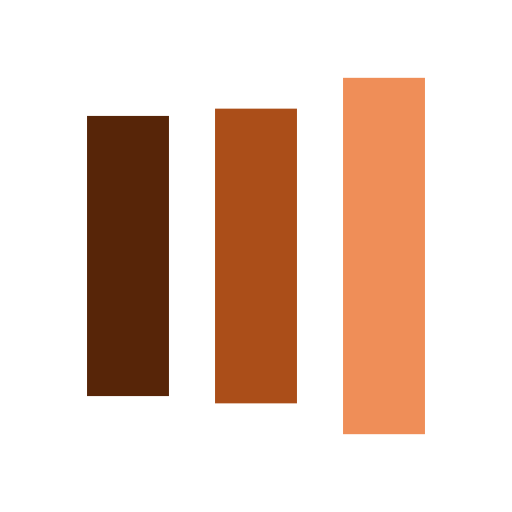
t = 0.00 s
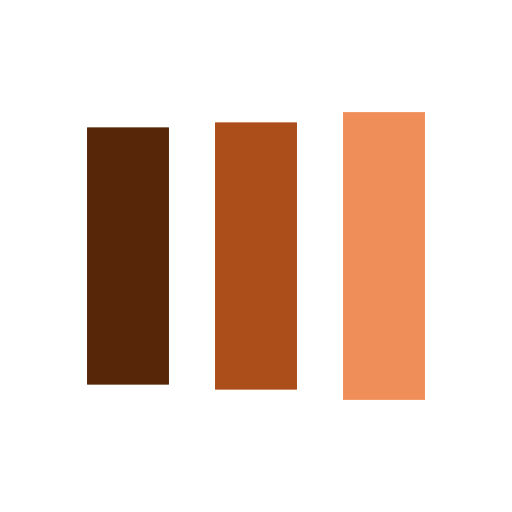
t = 0.13 s
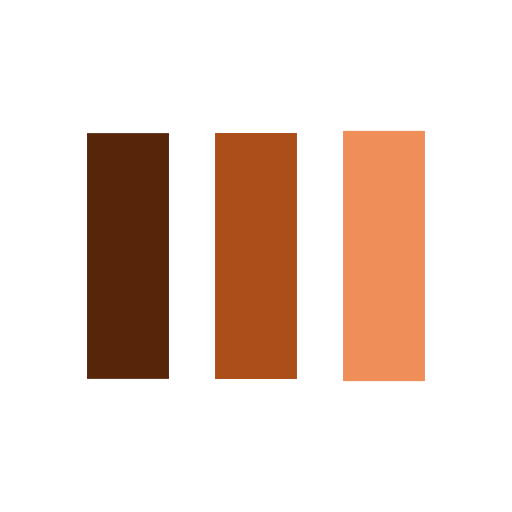
t = 0.38 s
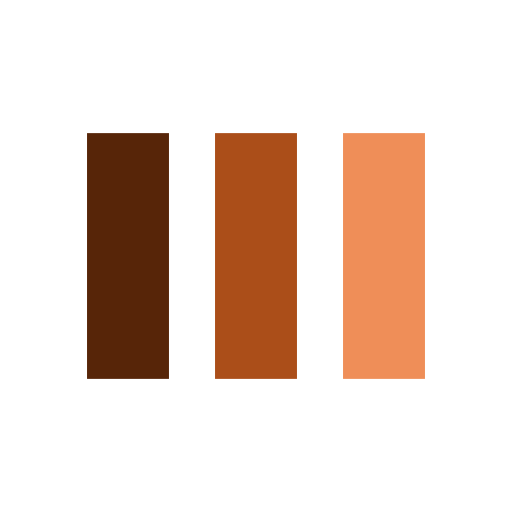
t = 0.50 s
t = 0.63 s: frame unchanged from t = 0.50 s, image omitted
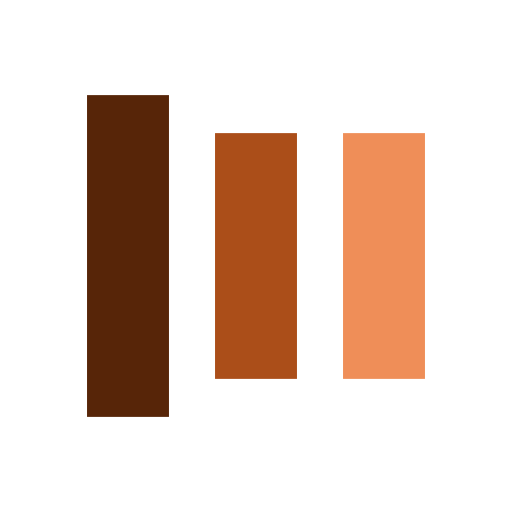
t = 0.88 s

The animated SVG that drew these frames (rendered in a browser with its animation timeline set to each time). Animation: 6 SMIL elements (animate=6); one cycle of 1.00 s, repeats indefinitely.

<?xml version="1.0" encoding="utf-8"?>
<svg xmlns="http://www.w3.org/2000/svg" xmlns:xlink="http://www.w3.org/1999/xlink" style="margin: auto; background-image: none; display: block; shape-rendering: auto; background-position: initial initial; background-repeat: initial initial;" width="128px" height="128px" viewBox="0 0 100 100" preserveAspectRatio="xMidYMid">
<rect x="17" y="26" width="16" height="48" fill="#572508">
  <animate attributeName="y" repeatCount="indefinite" dur="1s" calcMode="spline" keyTimes="0;0.5;1" values="11.599999999999994;26;26" keySplines="0 0.5 0.5 1;0 0.5 0.5 1" begin="-0.2s"></animate>
  <animate attributeName="height" repeatCount="indefinite" dur="1s" calcMode="spline" keyTimes="0;0.5;1" values="76.80000000000001;48;48" keySplines="0 0.5 0.5 1;0 0.5 0.5 1" begin="-0.2s"></animate>
</rect>
<rect x="42" y="26" width="16" height="48" fill="#ab4e19">
  <animate attributeName="y" repeatCount="indefinite" dur="1s" calcMode="spline" keyTimes="0;0.5;1" values="15.199999999999996;26;26" keySplines="0 0.5 0.5 1;0 0.5 0.5 1" begin="-0.1s"></animate>
  <animate attributeName="height" repeatCount="indefinite" dur="1s" calcMode="spline" keyTimes="0;0.5;1" values="69.60000000000001;48;48" keySplines="0 0.5 0.5 1;0 0.5 0.5 1" begin="-0.1s"></animate>
</rect>
<rect x="67" y="26" width="16" height="48" fill="#ef8e58">
  <animate attributeName="y" repeatCount="indefinite" dur="1s" calcMode="spline" keyTimes="0;0.5;1" values="15.199999999999996;26;26" keySplines="0 0.5 0.5 1;0 0.5 0.5 1"></animate>
  <animate attributeName="height" repeatCount="indefinite" dur="1s" calcMode="spline" keyTimes="0;0.5;1" values="69.60000000000001;48;48" keySplines="0 0.5 0.5 1;0 0.5 0.5 1"></animate>
</rect>
<!-- [ldio] generated by https://loading.io/ --></svg>
